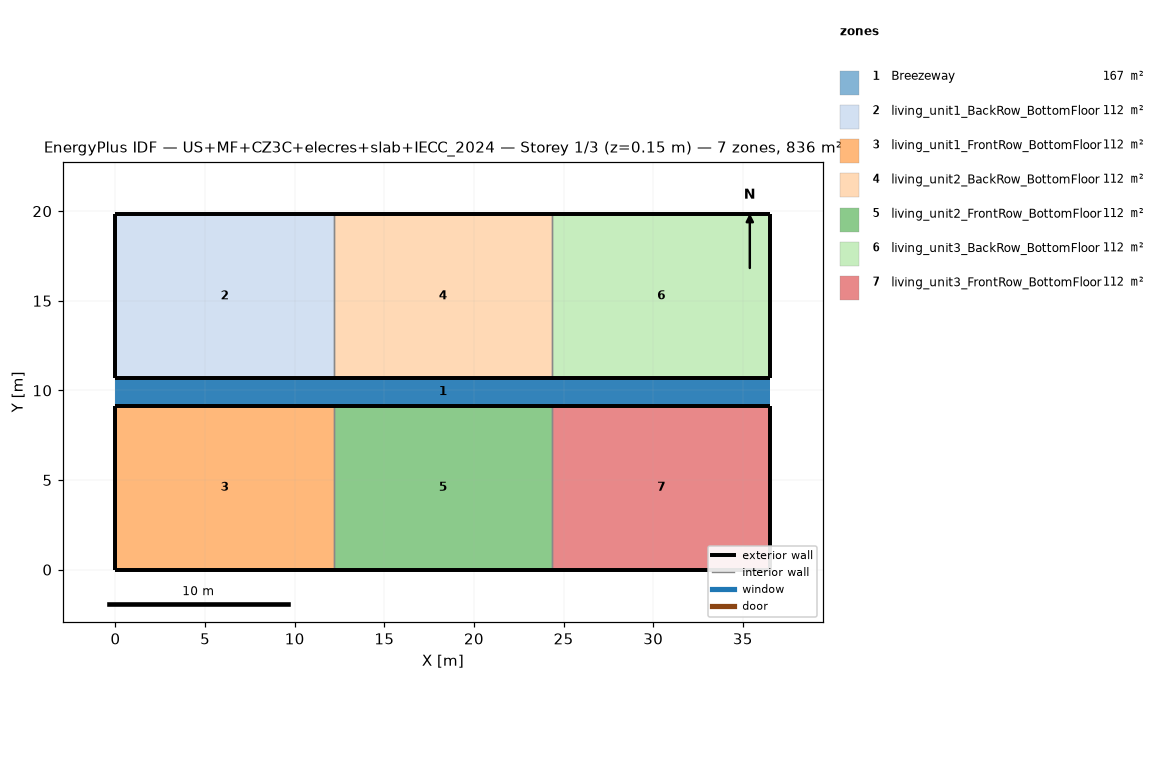
=== STOREY PLAN SPEC (per zone: floor XY polygon, exterior-wall plan segments, windows/doors) ===
zone 1: Breezeway  (167.0 m²)
  floor: (36.54, 9.16) (0.00, 9.16) (0.00, 10.68) (36.54, 10.68)
  floor: (36.54, 9.16) (0.00, 9.16) (0.00, 10.68) (36.54, 10.68)
  floor: (36.54, 9.16) (0.00, 9.16) (0.00, 10.68) (36.54, 10.68)
zone 2: living_unit1_BackRow_BottomFloor  (111.5 m²)
  floor: (12.18, 10.68) (0.00, 10.68) (0.00, 19.84) (12.18, 19.84)
  exterior wall: (0.00, 10.68) – (12.18, 10.68)  [12.2 m]
  exterior wall: (12.18, 19.84) – (0.00, 19.84)  [12.2 m]
  exterior wall: (0.00, 19.84) – (0.00, 10.68)  [9.2 m]
  interior walls: 1
zone 3: living_unit1_FrontRow_BottomFloor  (111.5 m²)
  floor: (12.18, 0.00) (0.00, 0.00) (0.00, 9.16) (12.18, 9.16)
  exterior wall: (0.00, 0.00) – (12.18, 0.00)  [12.2 m]
  exterior wall: (12.18, 9.16) – (0.00, 9.16)  [12.2 m]
  exterior wall: (0.00, 9.16) – (0.00, 0.00)  [9.2 m]
  interior walls: 1
zone 4: living_unit2_BackRow_BottomFloor  (111.5 m²)
  floor: (24.36, 10.68) (12.18, 10.68) (12.18, 19.84) (24.36, 19.84)
  exterior wall: (12.18, 10.68) – (24.36, 10.68)  [12.2 m]
  exterior wall: (24.36, 19.84) – (12.18, 19.84)  [12.2 m]
  interior walls: 2
zone 5: living_unit2_FrontRow_BottomFloor  (111.5 m²)
  floor: (24.36, 0.00) (12.18, 0.00) (12.18, 9.16) (24.36, 9.16)
  exterior wall: (12.18, 0.00) – (24.36, 0.00)  [12.2 m]
  exterior wall: (24.36, 9.16) – (12.18, 9.16)  [12.2 m]
  interior walls: 2
zone 6: living_unit3_BackRow_BottomFloor  (111.5 m²)
  floor: (36.54, 10.68) (24.36, 10.68) (24.36, 19.84) (36.54, 19.84)
  exterior wall: (24.36, 10.68) – (36.54, 10.68)  [12.2 m]
  exterior wall: (36.54, 10.68) – (36.54, 19.84)  [9.2 m]
  exterior wall: (36.54, 19.84) – (24.36, 19.84)  [12.2 m]
  interior walls: 1
zone 7: living_unit3_FrontRow_BottomFloor  (111.5 m²)
  floor: (36.54, 0.00) (24.36, 0.00) (24.36, 9.16) (36.54, 9.16)
  exterior wall: (24.36, 0.00) – (36.54, 0.00)  [12.2 m]
  exterior wall: (36.54, 0.00) – (36.54, 9.16)  [9.2 m]
  exterior wall: (36.54, 9.16) – (24.36, 9.16)  [12.2 m]
  interior walls: 1

=== DERIVED (storey summary) ===
Building: US+MF+CZ3C+elecres+slab+IECC_2024
Storey: 1 of 3  (floor level z = 0.15 m)
Storey gross floor area: 836.2 m²
Zones on this storey: 7
  - Breezeway: floor 167.0 m²
  - living_unit1_BackRow_BottomFloor: floor 111.5 m²; exterior wall 33.5 m (86.9 m²); WWR 0.0%
  - living_unit1_FrontRow_BottomFloor: floor 111.5 m²; exterior wall 33.5 m (86.9 m²); WWR 0.0%
  - living_unit2_BackRow_BottomFloor: floor 111.5 m²; exterior wall 24.4 m (63.1 m²); WWR 0.0%
  - living_unit2_FrontRow_BottomFloor: floor 111.5 m²; exterior wall 24.4 m (63.1 m²); WWR 0.0%
  - living_unit3_BackRow_BottomFloor: floor 111.5 m²; exterior wall 33.5 m (86.9 m²); WWR 0.0%
  - living_unit3_FrontRow_BottomFloor: floor 111.5 m²; exterior wall 33.5 m (86.9 m²); WWR 0.0%
Zone adjacency (shared interzone walls):
  - living_unit1_BackRow_BottomFloor ↔ living_unit2_BackRow_BottomFloor
  - living_unit1_FrontRow_BottomFloor ↔ living_unit2_FrontRow_BottomFloor
  - living_unit2_BackRow_BottomFloor ↔ living_unit3_BackRow_BottomFloor
  - living_unit2_FrontRow_BottomFloor ↔ living_unit3_FrontRow_BottomFloor